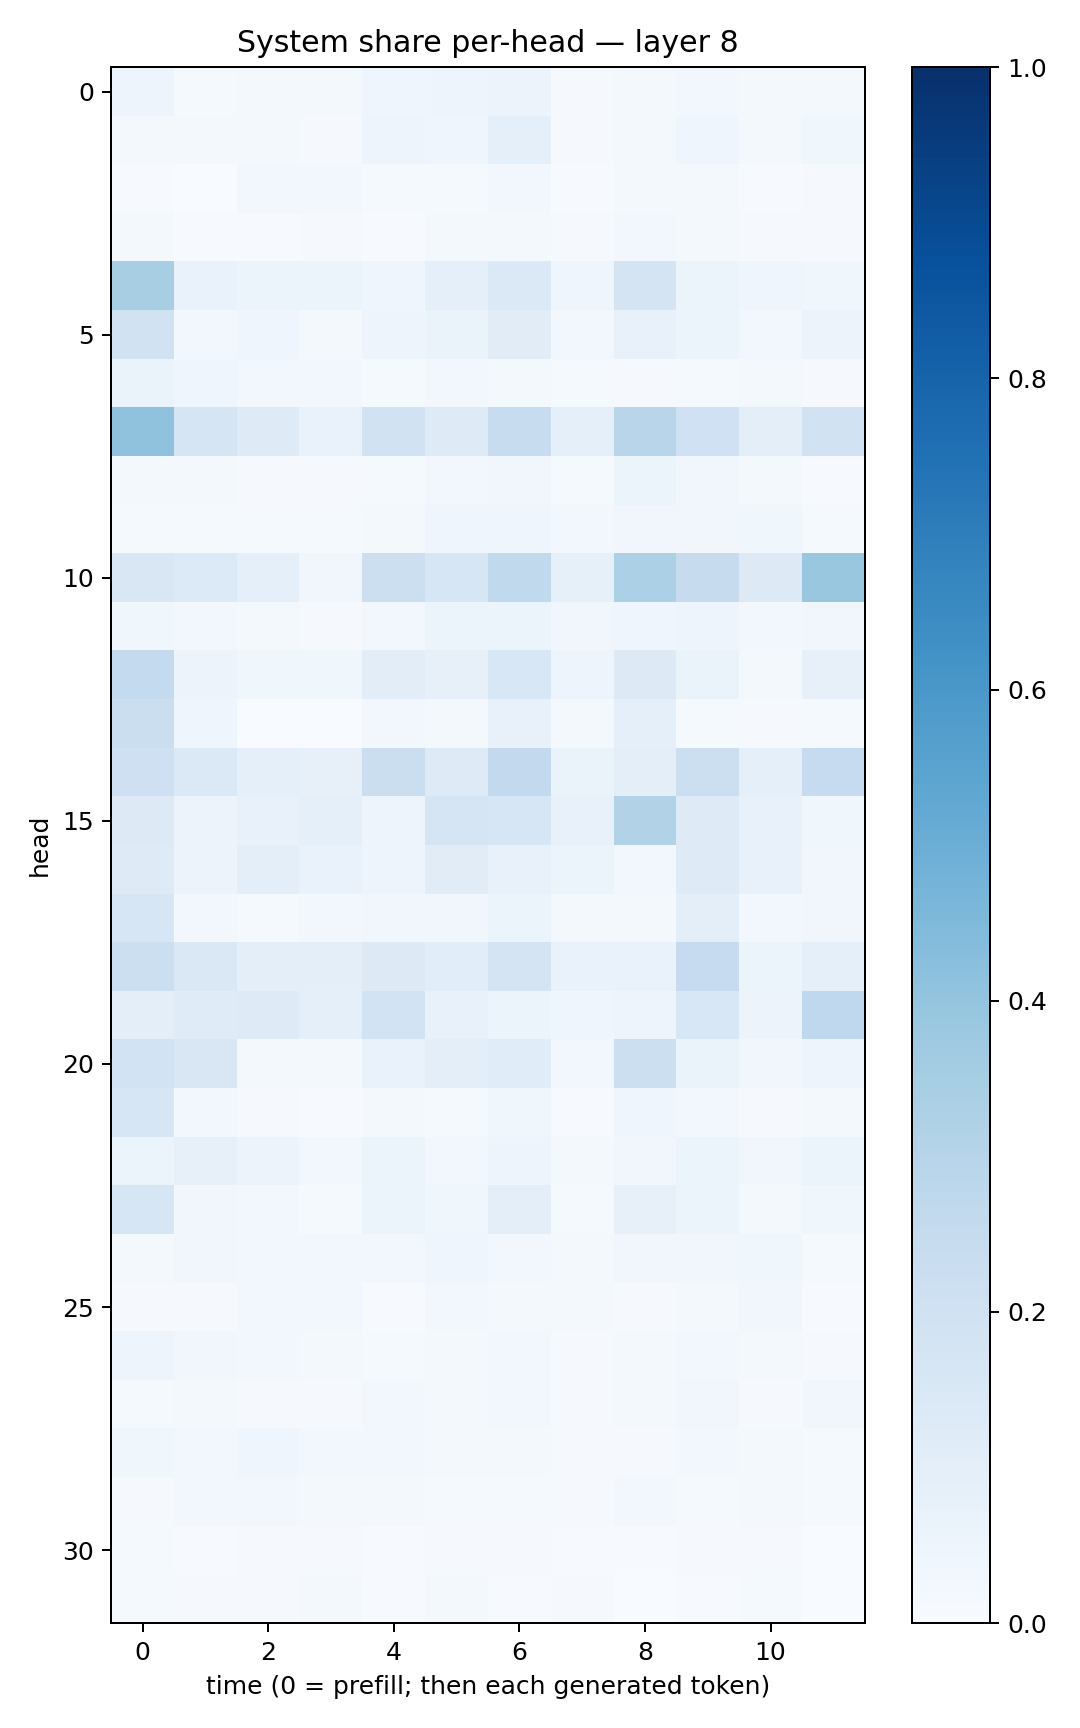

Values plotted in this chart, from the file beside it:
0.050176922, 0.015153638, 0.020357888, 0.01751248, 0.042463165, 0.048350535, 0.058533907, 0.011519682, 0.02277231, 0.028504824, 0.018939331, 0.018558221
0.02027, 0.02174, 0.01633, 0.008745, 0.04791, 0.0413, 0.08677, 0.007956, 0.02295, 0.04218, 0.01937, 0.03848
0.004553, 0.003884, 0.02518, 0.02747, 0.01218, 0.0137, 0.02691, 0.004942, 0.01625, 0.01772, 0.006755, 0.008639
0.01903, 0.006524, 0.007236, 0.008486, 0.007056, 0.01924, 0.01695, 0.008974, 0.02385, 0.0171, 0.01063, 0.009339
0.3422, 0.06844, 0.05887, 0.06125, 0.04405, 0.09233, 0.1389, 0.0408, 0.1786, 0.05936, 0.04174, 0.03887
0.1898, 0.02638, 0.0404, 0.01898, 0.04873, 0.06307, 0.1101, 0.02898, 0.07386, 0.05435, 0.02427, 0.05771
0.06364, 0.04208, 0.02604, 0.02396, 0.01324, 0.0278, 0.02241, 0.01385, 0.0111, 0.01531, 0.02183, 0.01024
0.4095, 0.1675, 0.1213, 0.06649, 0.1881, 0.1223, 0.2348, 0.08949, 0.2903, 0.2025, 0.09684, 0.189
0.02244, 0.01784, 0.009402, 0.007929, 0.01274, 0.0236, 0.03264, 0.01454, 0.05272, 0.03271, 0.02247, 0.005314
0.01525, 0.01194, 0.01258, 0.0147, 0.01763, 0.03977, 0.03962, 0.02468, 0.03209, 0.03144, 0.03815, 0.01547
0.1498, 0.1355, 0.09268, 0.03373, 0.2149, 0.1623, 0.2639, 0.08505, 0.3284, 0.2424, 0.13, 0.383
0.03819, 0.02616, 0.01742, 0.01004, 0.02734, 0.05238, 0.06221, 0.03477, 0.04091, 0.04784, 0.03097, 0.03358
0.2557, 0.05482, 0.03738, 0.0388, 0.1042, 0.07834, 0.1559, 0.05065, 0.1269, 0.06384, 0.01838, 0.08003
0.224, 0.04433, 0.002713, 0.001788, 0.02718, 0.02233, 0.07618, 0.01618, 0.09228, 0.01397, 0.009991, 0.01407
0.2085, 0.1372, 0.09125, 0.08048, 0.2192, 0.1219, 0.2588, 0.06302, 0.09876, 0.2182, 0.08671, 0.2464
0.1307, 0.05819, 0.07346, 0.08871, 0.05038, 0.1718, 0.1597, 0.07349, 0.3146, 0.1212, 0.0756, 0.03753
0.1228, 0.05708, 0.09473, 0.0684, 0.049, 0.111, 0.07491, 0.05882, 0.0279, 0.1241, 0.07106, 0.03138
0.1588, 0.03079, 0.01369, 0.02491, 0.0343, 0.03248, 0.05094, 0.01838, 0.02046, 0.09495, 0.029, 0.03511
0.2165, 0.1437, 0.1014, 0.09979, 0.1309, 0.1085, 0.1721, 0.06848, 0.06858, 0.2482, 0.06021, 0.08647
0.09712, 0.119, 0.1242, 0.08941, 0.1863, 0.07183, 0.05893, 0.04208, 0.05068, 0.1538, 0.05557, 0.2676
0.1856, 0.1496, 0.01901, 0.01739, 0.06715, 0.1006, 0.1153, 0.03104, 0.2161, 0.06616, 0.0316, 0.04816
0.1599, 0.02403, 0.01051, 0.005597, 0.01784, 0.01503, 0.0357, 0.007352, 0.04258, 0.03023, 0.009114, 0.017
0.05243, 0.07846, 0.05472, 0.02872, 0.05392, 0.03102, 0.0491, 0.02057, 0.03426, 0.06074, 0.03289, 0.05194
0.16, 0.03501, 0.03001, 0.01487, 0.05212, 0.03527, 0.09787, 0.01286, 0.08008, 0.05208, 0.01658, 0.03666
0.01824, 0.03148, 0.0311, 0.02932, 0.02376, 0.04608, 0.02803, 0.02044, 0.03188, 0.03433, 0.03856, 0.01187
0.009309, 0.01019, 0.02554, 0.02742, 0.006969, 0.03099, 0.02211, 0.01565, 0.01155, 0.02003, 0.03186, 0.004068
0.04847, 0.03408, 0.02968, 0.02306, 0.01438, 0.02048, 0.02914, 0.00872, 0.02054, 0.02512, 0.01595, 0.01052
0.01509, 0.01946, 0.008749, 0.008865, 0.02697, 0.01766, 0.02663, 0.00866, 0.02325, 0.03452, 0.0113, 0.03327
0.03708, 0.02931, 0.03942, 0.0289, 0.02726, 0.01897, 0.01884, 0.00905, 0.009817, 0.02433, 0.01844, 0.01369
0.01021, 0.02492, 0.0286, 0.02224, 0.01866, 0.01404, 0.0145, 0.009537, 0.03117, 0.01553, 0.01758, 0.01315
0.01266, 0.006417, 0.008561, 0.01021, 0.00689, 0.01113, 0.008615, 0.006864, 0.006657, 0.009615, 0.01135, 0.003779
0.01299, 0.009537, 0.01075, 0.01589, 0.006052, 0.01577, 0.007519, 0.01014, 0.003411, 0.006981, 0.01373, 0.003019
